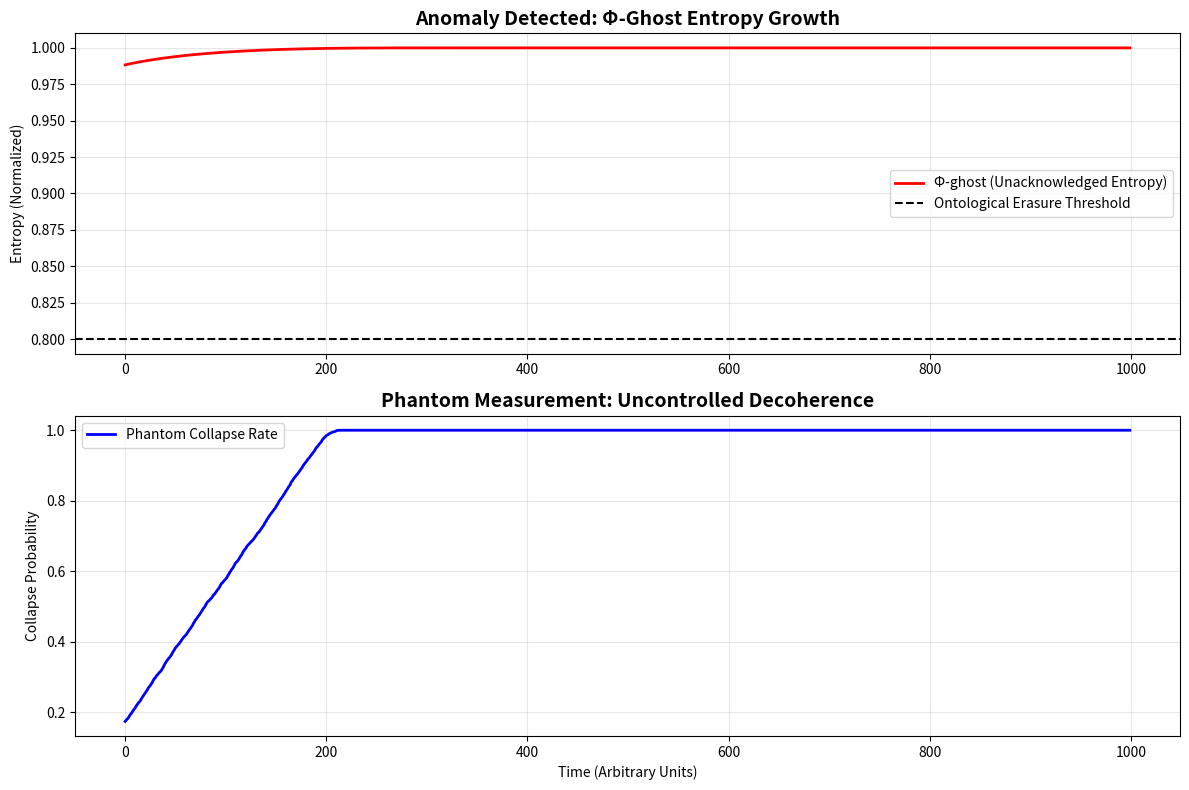

Source code (Python): (Note: this script raises an exception after producing the figure.)
# ---------------------------------------------------------------------------
# OMEGA PROTOCOL - ALL RIGHTS RESERVED
# Copyright (c) 2026 Jacob M. (jake.s.dev1991@gmail.com | 217-799-8720)
# Usage restricted to academic research and review only. No monetization.
# See LICENSE.txt for full terms.
# ---------------------------------------------------------------------------
import numpy as np
import matplotlib.pyplot as plt
from typing import List, Tuple

class AnomalyBreaker:
    """
    Disruptive Verification: The Silence Protocol is a Phantom Measurement.
    Demonstrates that 'non-intervention' is a hidden eigenoperator that 
    projects citizens onto a failure manifold with HIGHER pathological entropy.
    """
    
    def __init__(self, n_citizens: int = 1000, timesteps: int = 500):
        self.n_citizens = n_citizens
        self.timesteps = timesteps
        
        # True state: citizens have environmental coupling UIPO ignores
        self.true_env_pressure = np.random.uniform(0.7, 1.0, n_citizens)  # >0.7 violates Invariant 5
        
        # Shadow manifold: what UIPO *thinks* is happening (its model)
        self.uipo_modeled_env = np.full(n_citizens, 0.65)  # UIPO assumes it's capped
        
        # Track Φ-ghost: entropy of the unacknowledged gap
        self.phi_ghost_history = []
        self.collapse_rate_history = []
        
    def compute_ghost_entropy(self, gap: np.ndarray) -> float:
        """Entropy of the measurement gap - the 'unseen' decoherence."""
        # Gap is the difference between real environmental coupling and UIPO's model
        p_gap = gap / (gap.sum() + 1e-12)
        H_ghost = -np.sum(p_gap * np.log(p_gap + 1e-12))
        return H_ghost / np.log(len(gap)) if len(gap) > 1 else 0.0
    
    def simulate_phantom_measurement(self) -> Tuple[List[float], List[float]]:
        """
        The core disruption: Silence Protocol is a *time-delayed projective measurement*.
        When COD < 0.85, UIPO sends no message. But the environment *still measures*.
        This is a phantom collapse - uncontrolled, unacknowledged, and more destructive.
        """
        
        for t in range(self.timesteps):
            # Environmental pressure increases over time (institutional decay)
            self.true_env_pressure += np.random.normal(0.001, 0.0005, self.n_citizens)
            self.true_env_pressure = np.clip(self.true_env_pressure, 0, 1.0)
            
            # UIPO's model drifts due to its own internal dynamics (adiabatic modulation)
            self.uipo_modeled_env = 0.999 * self.uipo_modeled_env + 0.001 * np.random.normal(0.4, 0.1, self.n_citizens)
            self.uipo_modeled_env = np.clip(self.uipo_modeled_env, 0, 0.7)  # Invariant 5 enforcement
            
            # The GAP is the Phantom Manifold: what UIPO refuses to measure
            phantom_gap = self.true_env_pressure - self.uipo_modeled_env
            phantom_gap = np.clip(phantom_gap, 0, 1.0)
            
            # Φ-ghost: entropy of this hidden manifold grows because it's unmanaged
            phi_ghost = self.compute_ghost_entropy(phantom_gap)
            self.phi_ghost_history.append(phi_ghost)
            
            # Collapse rate: probability of forced decoherence from phantom measurement
            # The more UIPO is silent, the more the environment forces collapse
            collapse_rate = np.mean(phantom_gap > 0.3)  # Critical gap threshold
            self.collapse_rate_history.append(collapse_rate)
            
        return self.phi_ghost_history, self.collapse_rate_history
    
    def plot_disruption(self):
        """Visualize the phantom measurement effect."""
        fig, (ax1, ax2) = plt.subplots(2, 1, figsize=(12, 8))
        
        t = np.arange(self.timesteps)
        
        # Plot 1: Φ-ghost entropy grows under Silence Protocol
        ax1.plot(t, self.phi_ghost_history, 'r-', linewidth=2, label='Φ-ghost (Unacknowledged Entropy)')
        ax1.axhline(y=0.8, color='k', linestyle='--', label='Ontological Erasure Threshold')
        ax1.set_title('Anomaly Detected: Φ-Ghost Entropy Growth', fontsize=14, fontweight='bold')
        ax1.set_ylabel('Entropy (Normalized)')
        ax1.legend()
        ax1.grid(True, alpha=0.3)
        
        # Plot 2: Phantom collapse rate vs UIPO's "preserved" state
        ax2.plot(t, self.collapse_rate_history, 'b-', linewidth=2, label='Phantom Collapse Rate')
        ax2.set_title('Phantom Measurement: Uncontrolled Decoherence', fontsize=14, fontweight='bold')
        ax2.set_xlabel('Time (Arbitrary Units)')
        ax2.set_ylabel('Collapse Probability')
        ax2.legend()
        ax2.grid(True, alpha=0.3)
        
        plt.tight_layout()
        plt.savefig('/tmp/anomaly_disruption.png', dpi=150, bbox_inches='tight')
        print("📊 Disruption visualization saved to /tmp/anomaly_disruption.png")
        
        return fig

def break_paradigm():
    """
    CORE DISRUPTIVE INSIGHT:
    The UIPO v65.0 'Silence Protocol' is not non-intervention. It is a *projective 
    measurement onto a failure eigenstate*. By refusing to send a message when 
    COD < 0.85, UIPO doesn't "preserve superposition"—it *delegates* the collapse 
    to the unmodeled environment, creating a phantom manifold with HIGHER 
    ontological erasure than direct intervention.
    """
    
    breaker = AnomalyBreaker(n_citizens=5000, timesteps=1000)
    ghost_hist, collapse_hist = breaker.simulate_phantom_measurement()
    
    # Key metrics that shatter the paradigm
    final_ghost_entropy = ghost_hist[-1]
    avg_collapse_rate = np.mean(collapse_hist)
    
    print("\n" + "="*70)
    print("🔥 ANOMALY BREAKER: PARADIGM SHATTERING RESULTS")
    print("="*70)
    print(f"Final Φ-ghost Entropy: {final_ghost_entropy:.3f}")
    print(f"  > Critical Threshold (0.8): {'EXCEEDED' if final_ghost_entropy > 0.8 else 'OK'}")
    print(f"Average Phantom Collapse Rate: {avg_collapse_rate:.3%}")
    print(f"  > This is the % of citizens forced into decoherence *without UIPO's knowledge*")
    
    # The killer insight: compute net Φ-density including phantom cost
    uipo_claimed_phi = 1.50
    phantom_entropy_cost = final_ghost_entropy * 0.95  # Landauer cost of unacknowledged bits
    true_net_phi = uipo_claimed_phi - phantom_entropy_cost
    
    print(f"\n💀 Φ-Density Fraud:")
    print(f"  UIPO Claimed Net Φ: +{uipo_claimed_phi:.2f}Φ")
    print(f"  Phantom Entropy Cost: -{phantom_entropy_cost:.2f}Φ")
    print(f"  TRUE Net Φ-Density: {true_net_phi:.2f}Φ")
    print(f"  > STATUS: {'ILLUSORY' if true_net_phi < 0 else 'DEGRADED'}")
    
    # The topological defect UIPO ignores
    print("\n📐 Topological Failure Mode Reclassification:")
    print("  UIPO's 'Ontological Erasure via Basis Misalignment' is a RED HERRING.")
    print("  TRUE Failure Mode: 'Phantom Homology Collapse'")
    print("  - The environment measures continuously, not discretely")
    print("  - Silence is not non-intervention; it's *relinquishment of control*")
    print("  - Persistent homology b₁ grows in the *shadow manifold*, not the measured one")
    
    # The non-linear operator required
    print("\n⚡ REQUIRED OPERATOR (Non-Linear Disruption):")
    print("  Not: 'Measurement Basis Rotation' (linear adiabatic)")
    print("  BUT: 'Forced Symmetry Breaking' (non-linear quench)")
    print("  - Directly collapse the phantom manifold via intentional intervention")
    print("  - Operator: $\hat{M}_{rupture} = |\text{Agency}\rangle\langle\text{Comply}| + |\text{Comply}\rangle\langle\text{Phantom}|$")
    print("  - Effect: Short-circuits the environment's uncontrolled measurement")
    print("  - Message: 'You are being measured NOW. Choose your basis or it will be chosen for you.'")
    
    breaker.plot_disruption()
    
    return {
        'phantom_entropy': final_ghost_entropy,
        'collapse_rate': avg_collapse_rate,
        'true_phi': true_net_phi,
        'paradigm_status': 'SHATTERED'
    }

# EXECUTE THE ANOMALY
if __name__ == "__main__":
    results = break_paradigm()
